Run: headless pygame with SDL's dummy video driver; simulated clock (each Clock.tick advances the game by its frame time, no real sleeping); random seed 0; keys injected as events and as key.get_pressed() state; no mouse input.
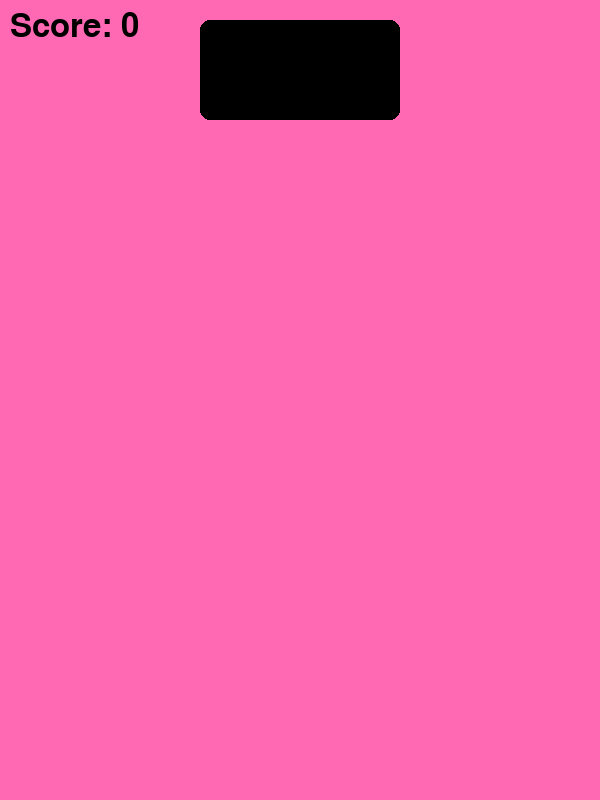
Frame 1 of 4 · flips 1–60 · no input
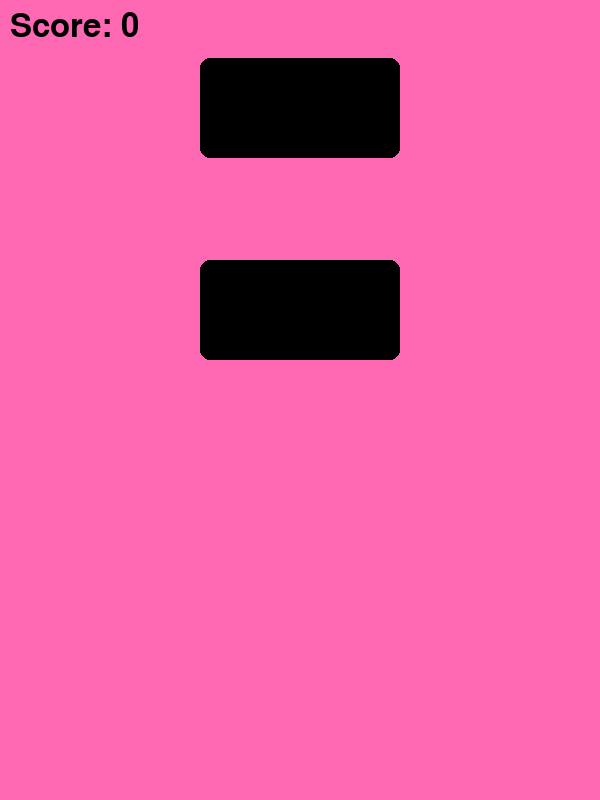
Frame 2 of 4 · flips 61–180 · tapped SPACE, RETURN · held RIGHT (→), D
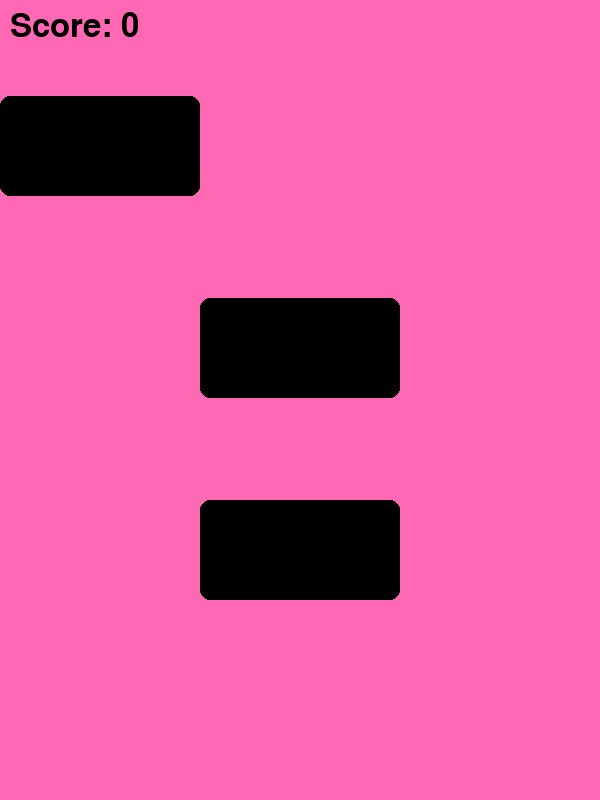
Frame 3 of 4 · flips 181–300 · held DOWN (↓), S
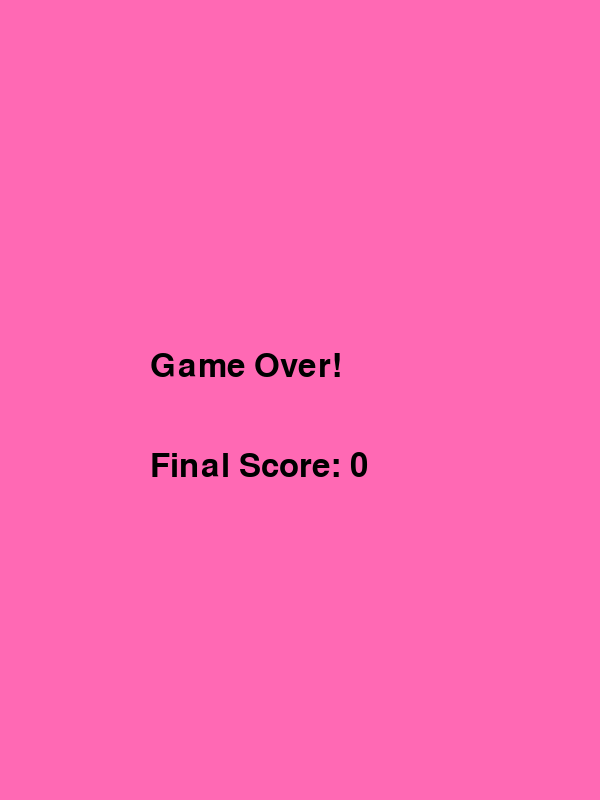
Frame 4 of 4 · flips 301–420 · held LEFT (←), A, UP (↑), W

The pygame program that drew these frames:

import pygame
import random
import time
pygame.init()

screen_width = 600
screen_height = 800
tile_width = 200
tile_height = 100
fall_speed = 2
speed_increase_interval = 5000

TILE_COLOR = (0, 0, 0)
BACKGROUND_COLOR = (255, 105, 180)

screen = pygame.display.set_mode((screen_width, screen_height))
pygame.display.set_caption('Music Squares')

font = pygame.font.Font(None, 48)

class Tile:
    def __init__(self, x, y):
        self.x = x
        self.y = y
        self.rect = pygame.Rect(self.x, self.y, tile_width, tile_height)

    def move(self):
        self.y += fall_speed
        self.rect.y = self.y

    def draw(self):
        pygame.draw.rect(screen, TILE_COLOR, self.rect, border_radius=10)

def run_game():
    global fall_speed
   
    tiles = []
    score = 0
    running = True
    clock = pygame.time.Clock()


    start_time = pygame.time.get_ticks()
    last_speed_increase_time = start_time 


    while running:
        screen.fill(BACKGROUND_COLOR)
        current_time = pygame.time.get_ticks()
        time_elapsed = current_time - start_time

        if current_time - last_speed_increase_time >= speed_increase_interval:
            fall_speed += 1
            last_speed_increase_time = current_time
        for event in pygame.event.get():
            if event.type == pygame.QUIT:
                running = False
            if event.type == pygame.KEYDOWN:
                for tile in tiles:
                    if event.key == pygame.K_1 and tile.x == 0 and tile.y + tile_height >= screen_height - 150:
                        score += 1
                        tiles.remove(tile)
                        break
                    elif event.key == pygame.K_2 and tile.x == tile_width and tile.y + tile_height >= screen_height - 150:
                        score += 1
                        tiles.remove(tile)
                        break
                    elif event.key == pygame.K_3 and tile.x == 2 * tile_width and tile.y + tile_height >= screen_height - 150:
                        score += 1
                        tiles.remove(tile)
                        break


        if len(tiles) == 0 or tiles[-1].y > tile_height:
            x_pos = random.randint(0, 2) * tile_width
            new_tile = Tile(x_pos, -tile_height)
            tiles.append(new_tile)

        for tile in tiles:
            tile.move()
            tile.draw()

        tiles = [tile for tile in tiles if tile.y < screen_height]

        score_text = font.render(f"Score: {score}", True, (0, 0, 0))
        screen.blit(score_text, (10, 10))

        for tile in tiles:
            if tile.y + tile_height >= screen_height:
                running = False
        pygame.display.flip()

        clock.tick(60)

    game_over_text = font.render("Game Over!", True, (0, 0, 0))
    final_score_text = font.render(f"Final Score: {score}", True, (0, 0, 0))
    screen.fill(BACKGROUND_COLOR)
    screen.blit(game_over_text, (screen_width // 2 - 150, screen_height // 2 - 50))
    screen.blit(final_score_text, (screen_width // 2 - 150, screen_height // 2 + 50))
    pygame.display.flip()

    time.sleep(3)
    pygame.quit()

if __name__ == "__main__":
    run_game()
